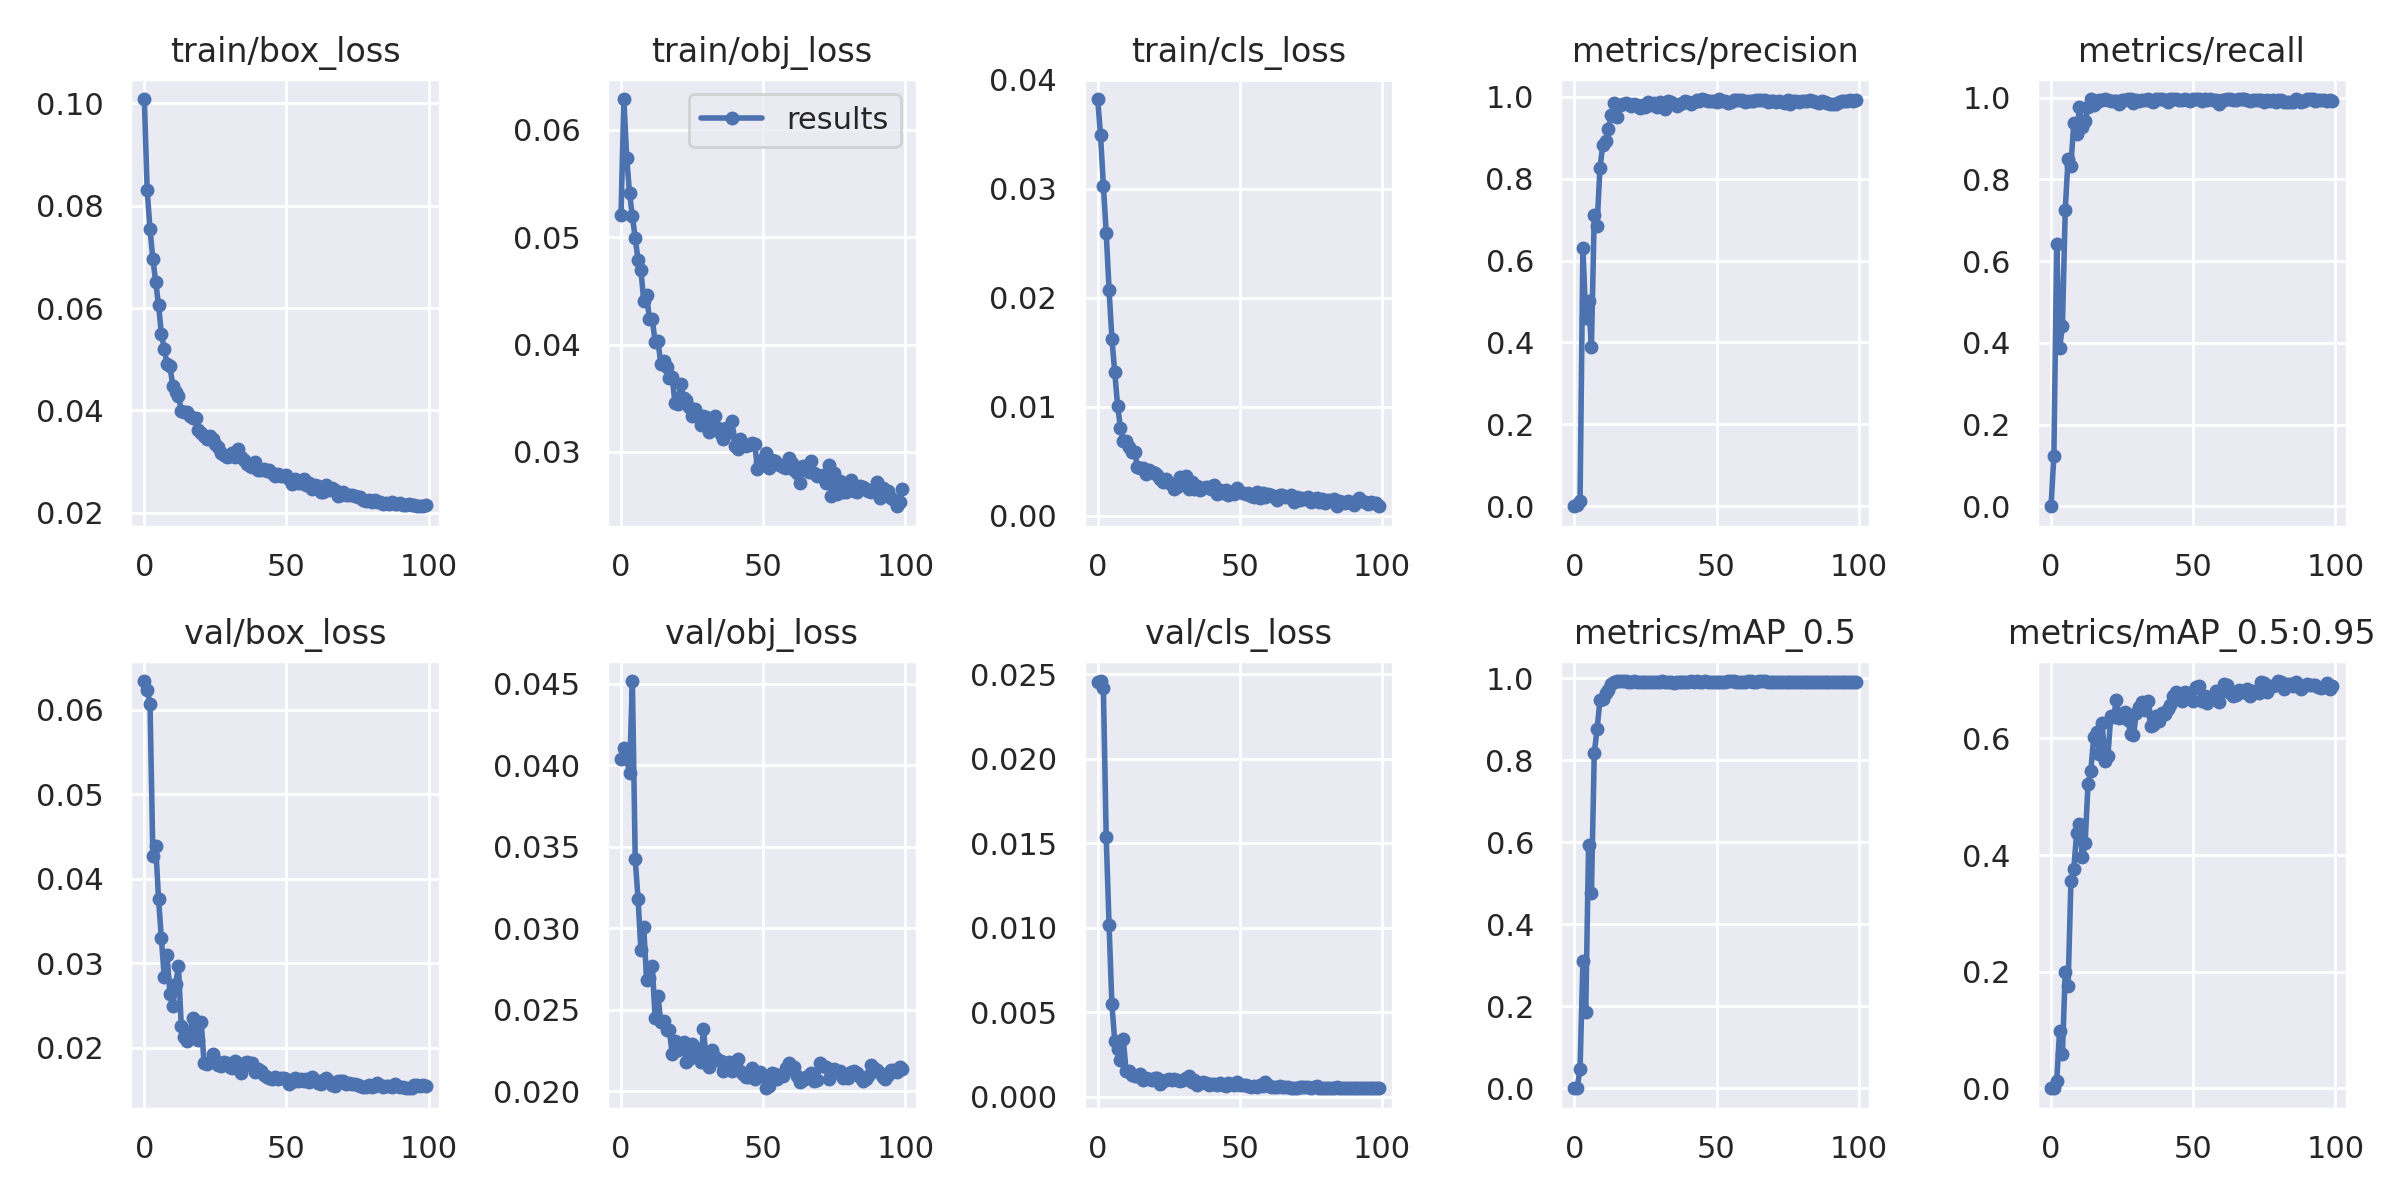

The data file committed next to this chart (first rows):
epoch, train/box_loss, train/obj_loss, train/cls_loss, metrics/precision, metrics/recall, metrics/mAP_0.5, metrics/mAP_0.5:0.95, val/box_loss, val/obj_loss, val/cls_loss, x/lr0, x/lr1, x/lr2
0, 0.1009, 0.05208, 0.03821, 0, 0, 0, 0, 0.06341, 0.0404, 0.02453, 0.0721, 0.0031, 0.0031
1, 0.08302, 0.06288, 0.0349, 0.002111, 0.1236, 0.001482, 0.0002748, 0.06238, 0.04102, 0.0246, 0.04324, 0.006238, 0.006238
2, 0.07545, 0.05742, 0.03027, 0.01314, 0.6419, 0.04586, 0.01269, 0.06071, 0.04038, 0.02419, 0.01431, 0.009312, 0.009312
3, 0.06961, 0.05412, 0.02595, 0.6309, 0.3864, 0.31, 0.09801, 0.0427, 0.03953, 0.01534, 0.009703, 0.009703, 0.009703
4, 0.06514, 0.05194, 0.02073, 0.4604, 0.4401, 0.1869, 0.05922, 0.04388, 0.04516, 0.01017, 0.009703, 0.009703, 0.009703
5, 0.06059, 0.04993, 0.01625, 0.502, 0.7262, 0.5937, 0.1997, 0.0376, 0.03421, 0.005464, 0.009604, 0.009604, 0.009604
6, 0.055, 0.04787, 0.01317, 0.3891, 0.8508, 0.4758, 0.1754, 0.03299, 0.03179, 0.003286, 0.009505, 0.009505, 0.009505
7, 0.052, 0.04692, 0.01008, 0.7122, 0.8338, 0.818, 0.3558, 0.02841, 0.02864, 0.00284, 0.009406, 0.009406, 0.009406
8, 0.04906, 0.04408, 0.008078, 0.6854, 0.9374, 0.8769, 0.376, 0.03095, 0.03006, 0.002156, 0.009307, 0.009307, 0.009307
9, 0.04863, 0.04463, 0.006829, 0.8263, 0.9104, 0.9462, 0.4375, 0.02643, 0.02679, 0.003418, 0.009208, 0.009208, 0.009208
10, 0.04487, 0.04238, 0.006892, 0.8813, 0.9769, 0.9509, 0.4538, 0.02496, 0.02692, 0.001511, 0.009109, 0.009109, 0.009109
11, 0.04359, 0.0424, 0.006344, 0.8926, 0.9282, 0.964, 0.3962, 0.02756, 0.02767, 0.001545, 0.00901, 0.00901, 0.00901
12, 0.04282, 0.04022, 0.005872, 0.9216, 0.9433, 0.973, 0.4215, 0.02966, 0.02447, 0.001303, 0.008911, 0.008911, 0.008911
13, 0.03995, 0.04035, 0.005866, 0.9558, 0.9781, 0.987, 0.5212, 0.02254, 0.02583, 0.001255, 0.008812, 0.008812, 0.008812
14, 0.03972, 0.03815, 0.004427, 0.9843, 0.9967, 0.9916, 0.5448, 0.02134, 0.02423, 0.001213, 0.008713, 0.008713, 0.008713
15, 0.03969, 0.03852, 0.0044, 0.9512, 0.9834, 0.9926, 0.602, 0.02078, 0.02431, 0.001344, 0.008614, 0.008614, 0.008614
16, 0.03899, 0.0379, 0.004373, 0.9788, 0.9899, 0.9927, 0.6111, 0.02188, 0.02375, 0.001009, 0.008515, 0.008515, 0.008515
17, 0.03862, 0.03691, 0.00382, 0.9829, 0.9947, 0.993, 0.5737, 0.02356, 0.02372, 0.001111, 0.008416, 0.008416, 0.008416
18, 0.03849, 0.03698, 0.004215, 0.9852, 0.9947, 0.9937, 0.6258, 0.02146, 0.02229, 0.001034, 0.008317, 0.008317, 0.008317
19, 0.03613, 0.03452, 0.003971, 0.9814, 0.9969, 0.9921, 0.5616, 0.02099, 0.02309, 0.0009831, 0.008218, 0.008218, 0.008218
20, 0.03555, 0.03444, 0.003927, 0.9783, 0.9954, 0.9917, 0.5694, 0.02308, 0.02252, 0.001092, 0.008119, 0.008119, 0.008119
21, 0.03492, 0.03632, 0.003768, 0.982, 0.9923, 0.9932, 0.638, 0.01822, 0.02267, 0.001092, 0.00802, 0.00802, 0.00802
22, 0.0344, 0.03503, 0.003394, 0.9797, 0.9911, 0.9923, 0.6371, 0.01813, 0.02298, 0.0007821, 0.007921, 0.007921, 0.007921
23, 0.03499, 0.03483, 0.003101, 0.9735, 0.9916, 0.991, 0.6661, 0.01837, 0.02177, 0.0009149, 0.007822, 0.007822, 0.007822
24, 0.0345, 0.03421, 0.003339, 0.9799, 0.9854, 0.9908, 0.6347, 0.01925, 0.02195, 0.0009819, 0.007723, 0.007723, 0.007723
25, 0.0335, 0.03331, 0.00301, 0.9748, 0.9936, 0.9909, 0.638, 0.01862, 0.02286, 0.001033, 0.007624, 0.007624, 0.007624
26, 0.03282, 0.03396, 0.00289, 0.9866, 0.9942, 0.9921, 0.6456, 0.01796, 0.02217, 0.001007, 0.007525, 0.007525, 0.007525
27, 0.03176, 0.03324, 0.00243, 0.9795, 0.9969, 0.9915, 0.6322, 0.01791, 0.02258, 0.001045, 0.007426, 0.007426, 0.007426
28, 0.03121, 0.03256, 0.002663, 0.9839, 0.9969, 0.9922, 0.6081, 0.01836, 0.02176, 0.0009793, 0.007327, 0.007327, 0.007327
29, 0.03085, 0.03332, 0.003563, 0.9741, 0.9873, 0.9925, 0.6054, 0.01826, 0.02381, 0.0009357, 0.007228, 0.007228, 0.007228
30, 0.03111, 0.03328, 0.00325, 0.9866, 0.9945, 0.9923, 0.6437, 0.01769, 0.02181, 0.001016, 0.007129, 0.007129, 0.007129
31, 0.03161, 0.03185, 0.00366, 0.9819, 0.9927, 0.9931, 0.6535, 0.01767, 0.02148, 0.001104, 0.00703, 0.00703, 0.00703
32, 0.03087, 0.0322, 0.002404, 0.97, 0.9949, 0.9915, 0.6622, 0.01844, 0.02254, 0.001203, 0.006931, 0.006931, 0.006931
33, 0.03239, 0.03332, 0.003092, 0.989, 0.9945, 0.9922, 0.6492, 0.01775, 0.02209, 0.0008744, 0.006832, 0.006832, 0.006832
34, 0.03099, 0.03227, 0.002417, 0.9861, 0.9969, 0.9922, 0.6636, 0.01709, 0.02191, 0.0009794, 0.006733, 0.006733, 0.006733
35, 0.03038, 0.03171, 0.002768, 0.982, 0.9916, 0.988, 0.6212, 0.01827, 0.02184, 0.0006899, 0.006634, 0.006634, 0.006634
36, 0.02951, 0.03118, 0.002379, 0.9772, 0.9884, 0.9907, 0.6223, 0.0183, 0.02122, 0.0007893, 0.006535, 0.006535, 0.006535
37, 0.02912, 0.03221, 0.002544, 0.9829, 0.9969, 0.9923, 0.6389, 0.01795, 0.02143, 0.0008624, 0.006436, 0.006436, 0.006436
38, 0.02885, 0.03182, 0.002656, 0.9857, 0.9969, 0.992, 0.6294, 0.01821, 0.02181, 0.0007929, 0.006337, 0.006337, 0.006337
39, 0.02985, 0.03287, 0.002654, 0.9884, 0.9969, 0.991, 0.6445, 0.01712, 0.02122, 0.0006987, 0.006238, 0.006238, 0.006238
40, 0.0284, 0.03057, 0.002438, 0.9864, 0.9954, 0.9912, 0.6412, 0.01752, 0.02147, 0.0007627, 0.006139, 0.006139, 0.006139
41, 0.02828, 0.03024, 0.002846, 0.9825, 0.9906, 0.9927, 0.6507, 0.01723, 0.02195, 0.0007286, 0.00604, 0.00604, 0.00604
42, 0.02862, 0.03117, 0.002028, 0.9868, 0.9969, 0.9915, 0.6567, 0.01685, 0.02123, 0.0006892, 0.005941, 0.005941, 0.005941
43, 0.02812, 0.03074, 0.002351, 0.9923, 0.9969, 0.9927, 0.6724, 0.01655, 0.02105, 0.0007866, 0.005842, 0.005842, 0.005842
44, 0.02834, 0.03059, 0.002106, 0.9903, 0.9968, 0.9919, 0.6804, 0.01647, 0.02087, 0.0007027, 0.005743, 0.005743, 0.005743
45, 0.02783, 0.03068, 0.002335, 0.9936, 0.9947, 0.9925, 0.6764, 0.0163, 0.02087, 0.0006205, 0.005644, 0.005644, 0.005644
46, 0.02728, 0.0308, 0.001856, 0.9927, 0.9953, 0.9929, 0.6642, 0.01651, 0.02138, 0.0007954, 0.005545, 0.005545, 0.005545
47, 0.02763, 0.03079, 0.002071, 0.9898, 0.9962, 0.9912, 0.6804, 0.0163, 0.02072, 0.0007745, 0.005446, 0.005446, 0.005446
48, 0.0271, 0.02845, 0.001998, 0.9901, 0.9947, 0.9916, 0.6716, 0.01643, 0.02087, 0.0006828, 0.005347, 0.005347, 0.005347
49, 0.02728, 0.02896, 0.002585, 0.9895, 0.9927, 0.9923, 0.6777, 0.01643, 0.02118, 0.0008469, 0.005248, 0.005248, 0.005248
50, 0.02731, 0.02937, 0.002145, 0.9872, 0.9969, 0.9918, 0.6644, 0.01638, 0.02097, 0.0006918, 0.005149, 0.005149, 0.005149
51, 0.02653, 0.02991, 0.002077, 0.9943, 0.9966, 0.9913, 0.6877, 0.01579, 0.02017, 0.0006686, 0.00505, 0.00505, 0.00505
52, 0.0257, 0.02852, 0.001968, 0.9905, 0.9969, 0.9911, 0.6896, 0.01603, 0.0203, 0.0006973, 0.004951, 0.004951, 0.004951
53, 0.02653, 0.02923, 0.002064, 0.9886, 0.9914, 0.9914, 0.6639, 0.0164, 0.0211, 0.0006381, 0.004852, 0.004852, 0.004852
54, 0.0259, 0.02917, 0.001847, 0.9838, 0.9969, 0.9929, 0.6731, 0.01608, 0.02102, 0.0005681, 0.004753, 0.004753, 0.004753
55, 0.02586, 0.02888, 0.001752, 0.9873, 0.9953, 0.9926, 0.6605, 0.01633, 0.02075, 0.0006262, 0.004654, 0.004654, 0.004654
56, 0.02658, 0.02877, 0.002206, 0.993, 0.9969, 0.9935, 0.6717, 0.01608, 0.02094, 0.0005622, 0.004555, 0.004555, 0.004555
57, 0.02548, 0.02859, 0.001582, 0.9921, 0.9947, 0.9919, 0.6685, 0.01629, 0.02093, 0.0006783, 0.004456, 0.004456, 0.004456
58, 0.0259, 0.02848, 0.002076, 0.9913, 0.9942, 0.9918, 0.6816, 0.01594, 0.02139, 0.0006517, 0.004357, 0.004357, 0.004357
59, 0.02456, 0.02947, 0.001693, 0.9912, 0.9851, 0.9915, 0.6618, 0.01657, 0.0217, 0.0008649, 0.004258, 0.004258, 0.004258
... 40 more rows
